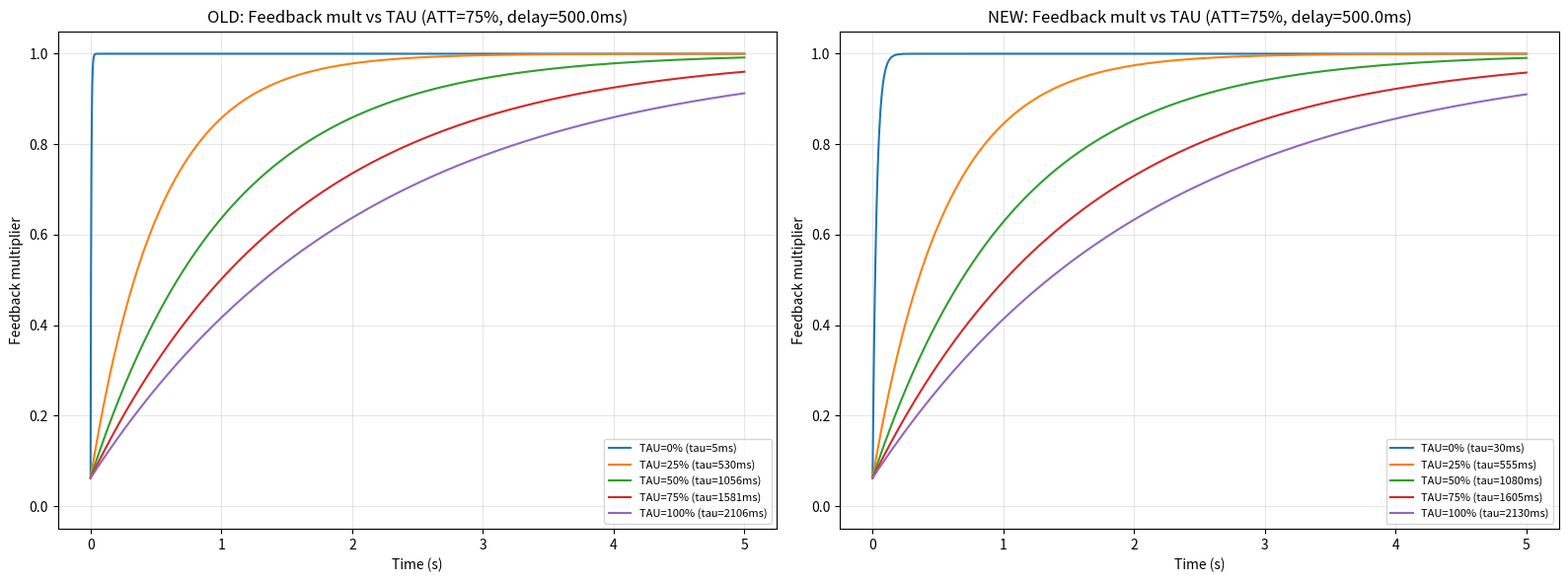
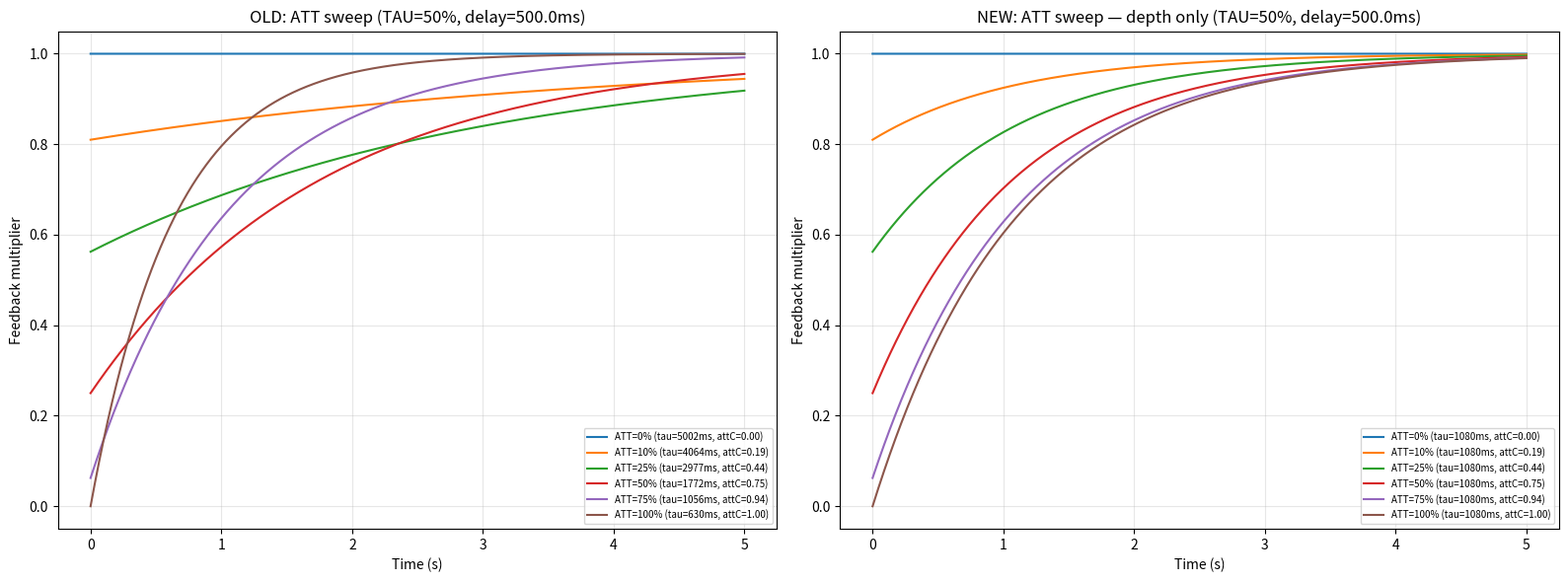
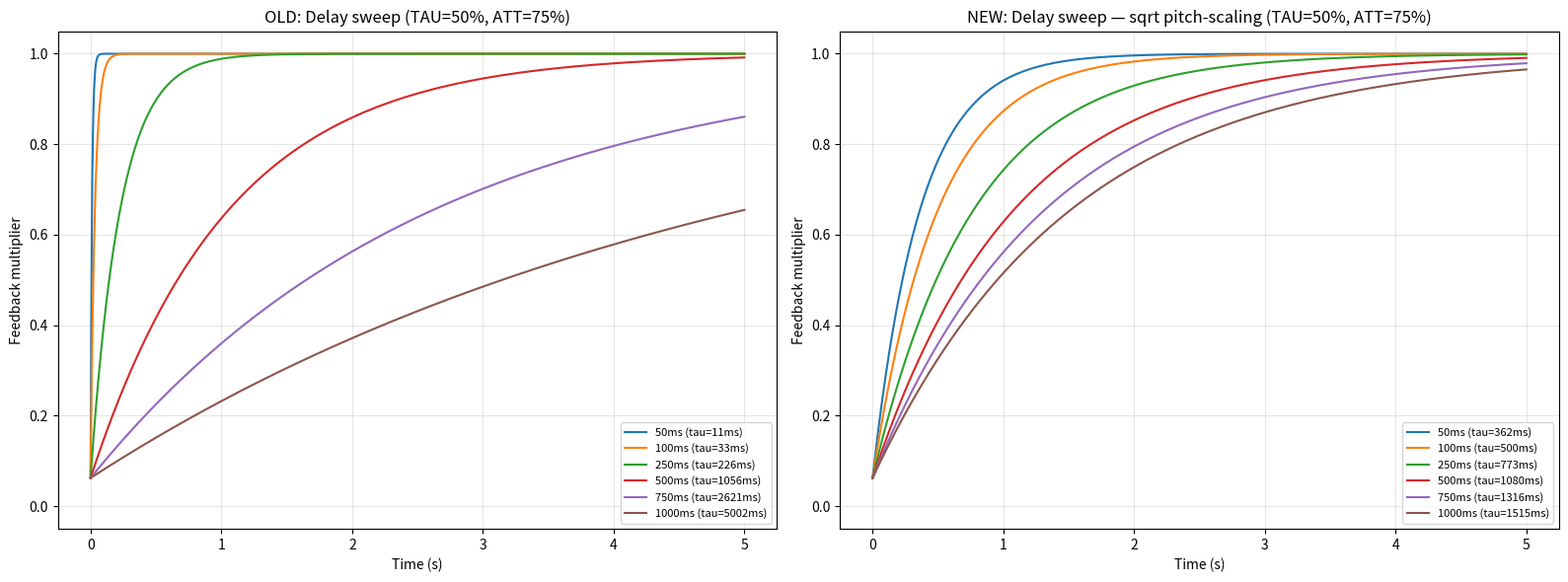
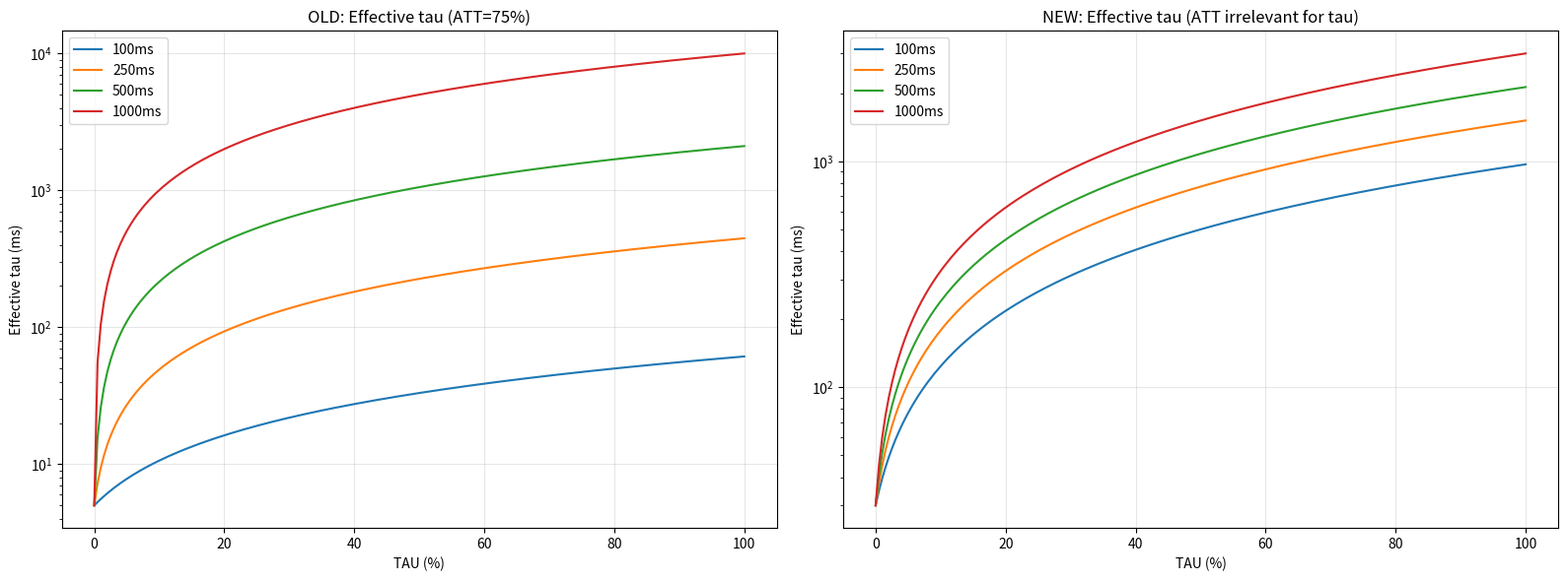
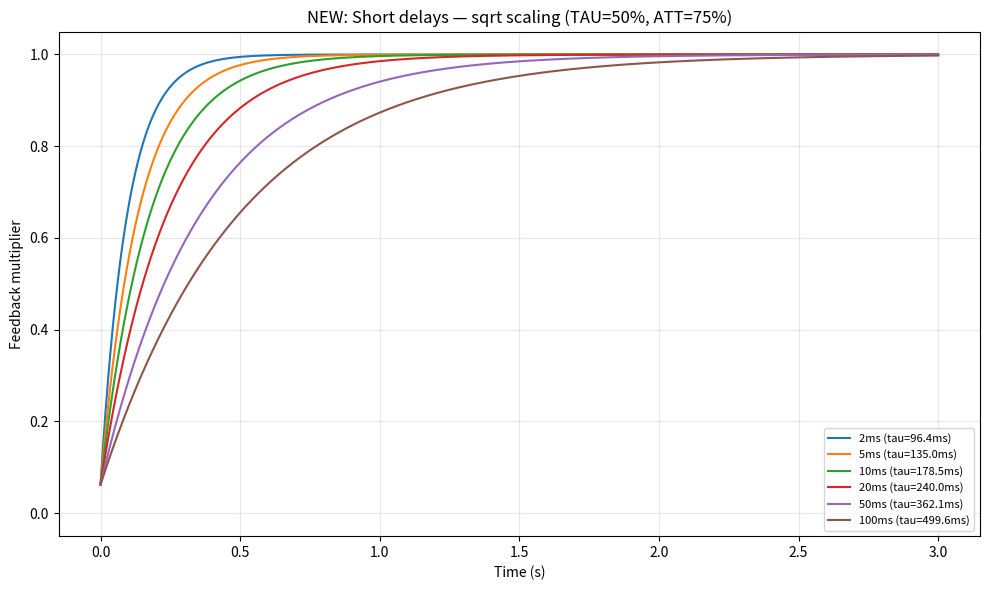

Python code for these plots, in order:
"""
Auto-feedback envelope analysis — AFTER improvements.
New constants: kTauFloor=30ms, kTauCeil=3s, pitch-scaling=sqrt(delay/ref), threshold=2%, cooldown=2048.
ATT is depth-only (no longer controls pitch-scaling exponent).
"""
import numpy as np
import matplotlib
matplotlib.use('Agg')
import matplotlib.pyplot as plt

SR = 48000.0

# ═══ NEW constants ═══
kTauFloor  = 0.030     # 30 ms (was 5 ms)
kTauCeil   = 3.000     # 3 s   (was 10 s)
kRefMs     = 1000.0    # reference delay for pitch-scaling

# ═══ OLD constants (for comparison) ═══
OLD_kTauFloor  = 0.005
OLD_kTauCeil   = 10.0
OLD_kRefMs     = 1000.0
OLD_kAttExpMax = 3.0

def compute_tau_NEW(tauPct, delayMs):
    """New: TAU sets base, pitch-scaling is fixed sqrt (ATT not involved)."""
    tauBase = kTauFloor + (kTauCeil - kTauFloor) * tauPct
    pitchScale = np.sqrt(np.clip(delayMs / kRefMs, 0.001, 1.0))
    return kTauFloor + (tauBase - kTauFloor) * pitchScale

def compute_tau_OLD(tauPct, attPct, delayMs):
    """Old: ATT controlled pitch-scaling exponent."""
    tauMax = OLD_kTauFloor + (OLD_kTauCeil - OLD_kTauFloor) * tauPct
    if attPct > 0.001:
        attExp = OLD_kAttExpMax * attPct
        ratio = np.clip(delayMs / OLD_kRefMs, 0.0, 1.0)
        shaped = ratio ** attExp
        return OLD_kTauFloor + (tauMax - OLD_kTauFloor) * shaped
    return tauMax

def envelope_curve(tau, attPct, duration_s=3.0):
    """Simulate envelope from closed-form."""
    N = int(SR * duration_s)
    envCoeff = np.exp(-1.0 / (SR * tau))
    n = np.arange(N, dtype=np.float64)
    env = 1.0 - envCoeff ** (n + 1)
    attCurved = 1.0 - (1.0 - attPct) ** 2
    envMix = 1.0 - attCurved * (1.0 - env)
    return n / SR, env, envMix


# ════════════════════════════════════════════════════════════════
# GRAPH 1: TAU sweep — NEW vs OLD at ATT=75%, delay=500ms
# ════════════════════════════════════════════════════════════════
print("Graph 1: TAU sweep comparison...", flush=True)
fig, (ax1, ax2) = plt.subplots(1, 2, figsize=(16, 6))

delayMs = 500.0; attPct = 0.75
for tauPct in [0.0, 0.25, 0.50, 0.75, 1.0]:
    tau = compute_tau_OLD(tauPct, attPct, delayMs)
    t, _, em = envelope_curve(tau, attPct, 5.0)
    ax1.plot(t, em, label=f'TAU={int(tauPct*100)}% (tau={tau*1000:.0f}ms)')
ax1.set_title(f'OLD: Feedback mult vs TAU (ATT=75%, delay={delayMs}ms)')
ax1.set_xlabel('Time (s)'); ax1.set_ylabel('Feedback multiplier')
ax1.set_ylim(-0.05, 1.05); ax1.legend(fontsize=8); ax1.grid(True, alpha=0.3)

for tauPct in [0.0, 0.25, 0.50, 0.75, 1.0]:
    tau = compute_tau_NEW(tauPct, delayMs)
    t, _, em = envelope_curve(tau, attPct, 5.0)
    ax2.plot(t, em, label=f'TAU={int(tauPct*100)}% (tau={tau*1000:.0f}ms)')
ax2.set_title(f'NEW: Feedback mult vs TAU (ATT=75%, delay={delayMs}ms)')
ax2.set_xlabel('Time (s)'); ax2.set_ylabel('Feedback multiplier')
ax2.set_ylim(-0.05, 1.05); ax2.legend(fontsize=8); ax2.grid(True, alpha=0.3)

fig.tight_layout(); fig.savefig('cmp1_tau_sweep.png', dpi=150); plt.close(fig)
print("  -> cmp1_tau_sweep.png", flush=True)


# ════════════════════════════════════════════════════════════════
# GRAPH 2: ATT sweep — NEW vs OLD at TAU=50%, delay=500ms
# ════════════════════════════════════════════════════════════════
print("Graph 2: ATT sweep comparison...", flush=True)
fig, (ax1, ax2) = plt.subplots(1, 2, figsize=(16, 6))

tauPct = 0.50; delayMs = 500.0
for attPct in [0.0, 0.10, 0.25, 0.50, 0.75, 1.0]:
    tau = compute_tau_OLD(tauPct, attPct, delayMs)
    t, _, em = envelope_curve(tau, attPct, 5.0)
    attC = 1.0 - (1.0 - attPct) ** 2
    ax1.plot(t, em, label=f'ATT={int(attPct*100)}% (tau={tau*1000:.0f}ms, attC={attC:.2f})')
ax1.set_title(f'OLD: ATT sweep (TAU=50%, delay={delayMs}ms)')
ax1.set_xlabel('Time (s)'); ax1.set_ylabel('Feedback multiplier')
ax1.set_ylim(-0.05, 1.05); ax1.legend(fontsize=7); ax1.grid(True, alpha=0.3)

for attPct in [0.0, 0.10, 0.25, 0.50, 0.75, 1.0]:
    tau = compute_tau_NEW(tauPct, delayMs)  # ATT no longer affects tau!
    t, _, em = envelope_curve(tau, attPct, 5.0)
    attC = 1.0 - (1.0 - attPct) ** 2
    ax2.plot(t, em, label=f'ATT={int(attPct*100)}% (tau={tau*1000:.0f}ms, attC={attC:.2f})')
ax2.set_title(f'NEW: ATT sweep — depth only (TAU=50%, delay={delayMs}ms)')
ax2.set_xlabel('Time (s)'); ax2.set_ylabel('Feedback multiplier')
ax2.set_ylim(-0.05, 1.05); ax2.legend(fontsize=7); ax2.grid(True, alpha=0.3)

fig.tight_layout(); fig.savefig('cmp2_att_sweep.png', dpi=150); plt.close(fig)
print("  -> cmp2_att_sweep.png", flush=True)


# ════════════════════════════════════════════════════════════════
# GRAPH 3: Delay length sweep — NEW vs OLD
# ════════════════════════════════════════════════════════════════
print("Graph 3: Delay length sweep comparison...", flush=True)
fig, (ax1, ax2) = plt.subplots(1, 2, figsize=(16, 6))

tauPct = 0.50; attPct = 0.75
for delayMs in [50, 100, 250, 500, 750, 1000]:
    tau = compute_tau_OLD(tauPct, attPct, delayMs)
    t, _, em = envelope_curve(tau, attPct, 5.0)
    ax1.plot(t, em, label=f'{delayMs}ms (tau={tau*1000:.0f}ms)')
ax1.set_title(f'OLD: Delay sweep (TAU=50%, ATT=75%)')
ax1.set_xlabel('Time (s)'); ax1.set_ylabel('Feedback multiplier')
ax1.set_ylim(-0.05, 1.05); ax1.legend(fontsize=8); ax1.grid(True, alpha=0.3)

for delayMs in [50, 100, 250, 500, 750, 1000]:
    tau = compute_tau_NEW(tauPct, delayMs)
    t, _, em = envelope_curve(tau, attPct, 5.0)
    ax2.plot(t, em, label=f'{delayMs}ms (tau={tau*1000:.0f}ms)')
ax2.set_title(f'NEW: Delay sweep — sqrt pitch-scaling (TAU=50%, ATT=75%)')
ax2.set_xlabel('Time (s)'); ax2.set_ylabel('Feedback multiplier')
ax2.set_ylim(-0.05, 1.05); ax2.legend(fontsize=8); ax2.grid(True, alpha=0.3)

fig.tight_layout(); fig.savefig('cmp3_delay_sweep.png', dpi=150); plt.close(fig)
print("  -> cmp3_delay_sweep.png", flush=True)


# ════════════════════════════════════════════════════════════════
# GRAPH 4: Effective tau surface — NEW vs OLD
# ════════════════════════════════════════════════════════════════
print("Graph 4: Tau surface comparison...", flush=True)
fig, (ax1, ax2) = plt.subplots(1, 2, figsize=(16, 6))

delays = [100, 250, 500, 1000]
tau_pcts = np.linspace(0, 1, 200)

for d in delays:
    taus = [compute_tau_OLD(tp, 0.75, d) * 1000 for tp in tau_pcts]
    ax1.plot(tau_pcts * 100, taus, label=f'{d}ms')
ax1.set_title('OLD: Effective tau (ATT=75%)')
ax1.set_xlabel('TAU (%)'); ax1.set_ylabel('Effective tau (ms)')
ax1.legend(); ax1.grid(True, alpha=0.3); ax1.set_yscale('log')

for d in delays:
    taus = [compute_tau_NEW(tp, d) * 1000 for tp in tau_pcts]
    ax2.plot(tau_pcts * 100, taus, label=f'{d}ms')
ax2.set_title('NEW: Effective tau (ATT irrelevant for tau)')
ax2.set_xlabel('TAU (%)'); ax2.set_ylabel('Effective tau (ms)')
ax2.legend(); ax2.grid(True, alpha=0.3); ax2.set_yscale('log')

fig.tight_layout(); fig.savefig('cmp4_tau_surface.png', dpi=150); plt.close(fig)
print("  -> cmp4_tau_surface.png", flush=True)


# ════════════════════════════════════════════════════════════════
# GRAPH 5: Short delays (MIDI high notes) — NEW behavior
# ════════════════════════════════════════════════════════════════
print("Graph 5: Short delays (MIDI)...", flush=True)
fig, ax = plt.subplots(figsize=(10, 6))
tauPct = 0.50; attPct = 0.75
for delayMs in [2, 5, 10, 20, 50, 100]:
    tau = compute_tau_NEW(tauPct, delayMs)
    t, _, em = envelope_curve(tau, attPct, 3.0)
    ax.plot(t, em, label=f'{delayMs}ms (tau={tau*1000:.1f}ms)')
ax.set_title(f'NEW: Short delays — sqrt scaling (TAU=50%, ATT=75%)')
ax.set_xlabel('Time (s)'); ax.set_ylabel('Feedback multiplier')
ax.set_ylim(-0.05, 1.05); ax.legend(fontsize=8); ax.grid(True, alpha=0.3)
fig.tight_layout(); fig.savefig('cmp5_short_delays.png', dpi=150); plt.close(fig)
print("  -> cmp5_short_delays.png", flush=True)


# ════════════════════════════════════════════════════════════════
# NUMERICAL TABLES
# ════════════════════════════════════════════════════════════════
print("\n" + "="*70)
print("NUMERICAL COMPARISON: OLD vs NEW")
print("="*70)

print(f"\n--- NEW effective tau (ms) at various delays ---")
print(f"{'TAU%':>6} {'50ms':>10} {'100ms':>10} {'250ms':>10} {'500ms':>10} {'1000ms':>10}")
for tp in [0, 10, 25, 50, 75, 100]:
    row = f"{tp:>6}"
    for d in [50, 100, 250, 500, 1000]:
        tau = compute_tau_NEW(tp/100, d)
        row += f"{tau*1000:>10.1f}"
    print(row)

print(f"\n--- OLD effective tau (ms) at ATT=75%, various delays ---")
print(f"{'TAU%':>6} {'50ms':>10} {'100ms':>10} {'250ms':>10} {'500ms':>10} {'1000ms':>10}")
for tp in [0, 10, 25, 50, 75, 100]:
    row = f"{tp:>6}"
    for d in [50, 100, 250, 500, 1000]:
        tau = compute_tau_OLD(tp/100, 0.75, d)
        row += f"{tau*1000:>10.1f}"
    print(row)

print(f"\n--- Time to 90% feedback (analytical) — NEW ---")
print(f"{'TAU%':>6} {'ATT=25%':>10} {'ATT=50%':>10} {'ATT=75%':>10} {'ATT=100%':>10}")
for tp in [0, 10, 25, 50, 75, 100]:
    row = f"{tp:>6}"
    for ap in [25, 50, 75, 100]:
        attC = 1.0 - (1.0 - ap/100) ** 2
        raw_needed = 1.0 - 0.10 / attC if attC > 1e-6 else 0.0
        tau = compute_tau_NEW(tp/100, 500.0)
        if 0 < raw_needed < 1:
            t_reach = -tau * np.log(1.0 - raw_needed)
        else:
            t_reach = float('inf')
        if t_reach < 100:
            row += f"{t_reach:>9.2f}s"
        else:
            row += f"{'inf':>10}"
    print(row)

print(f"\n--- Summary of improvements ---")
print(f"  TAU range:     {kTauFloor*1000:.0f}ms - {kTauCeil:.0f}s  (was {OLD_kTauFloor*1000:.0f}ms - {OLD_kTauCeil:.0f}s)")
print(f"  Pitch-scaling: sqrt(delay/ref) fixed  (was ATT-controlled pow(ratio, 3*ATT))")
print(f"  ATT role:      depth only  (was dual: depth + pitch-scaling)")
print(f"  Threshold:     2%  (was 0.5%)")
print(f"  Cooldown:      2048 samples (~43ms)  (was none)")

print("\nDONE.")
